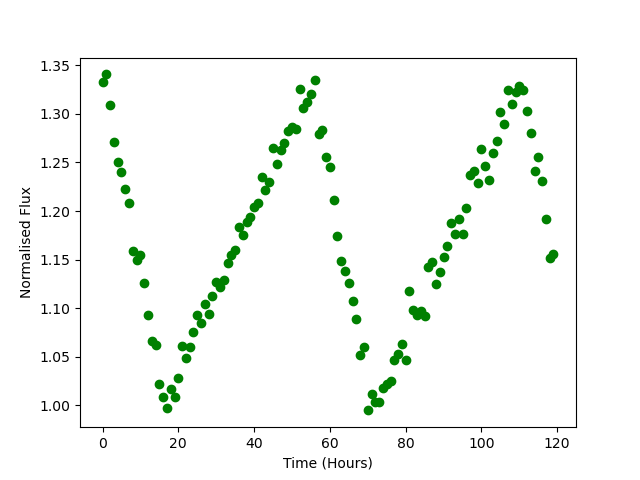

The file beside this chart, header and first rows:
Time, Flux
0.0, 1.333
1.0, 1.341
2.0, 1.309
3.0, 1.271
4.0, 1.251
5.0, 1.24
6.0, 1.223
7.0, 1.208
8.0, 1.159
9.0, 1.15
10.0, 1.154
11.0, 1.126
12.0, 1.093
13.0, 1.066
14.0, 1.062
15.0, 1.022
16.0, 1.009
17.0, 0.997
18.0, 1.017
19.0, 1.009
20.0, 1.028
21.0, 1.062
22.0, 1.049
23.0, 1.061
24.0, 1.076
25.0, 1.093
26.0, 1.084
27.0, 1.104
28.0, 1.094
29.0, 1.113
30.0, 1.127
31.0, 1.122
32.0, 1.129
33.0, 1.147
34.0, 1.154
35.0, 1.16
36.0, 1.184
37.0, 1.176
38.0, 1.189
39.0, 1.194
40.0, 1.204
41.0, 1.208
42.0, 1.235
43.0, 1.222
44.0, 1.23
45.0, 1.265
46.0, 1.249
47.0, 1.263
48.0, 1.27
49.0, 1.283
50.0, 1.286
51.0, 1.284
52.0, 1.325
53.0, 1.306
54.0, 1.312
55.0, 1.32
56.0, 1.335
57.0, 1.279
58.0, 1.283
59.0, 1.255
... 60 more rows
